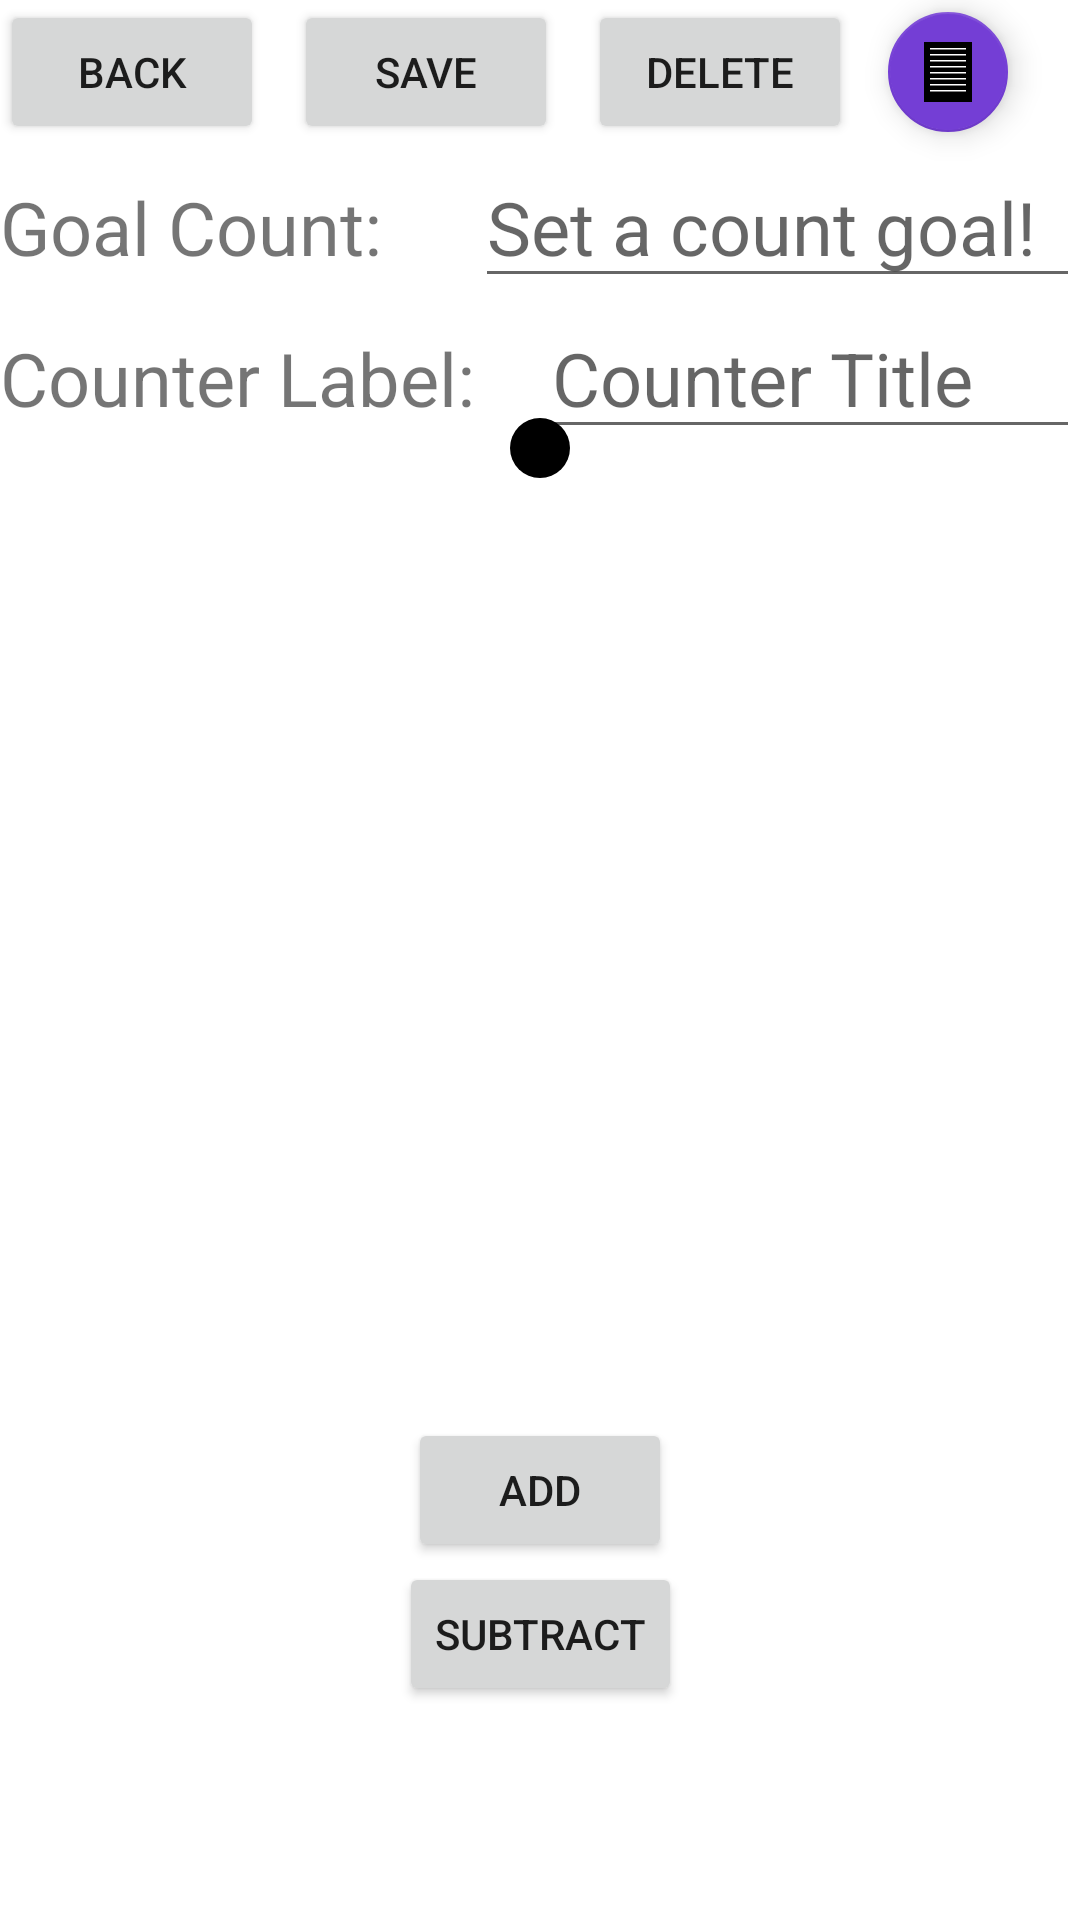

Android layout source for this screen:
<!-- AndroidManifest.xml: application theme Theme.Stitcher -->
<!-- res/layout/stitch_counter_activity.xml -->
<?xml version="1.0" encoding="utf-8"?>
<androidx.constraintlayout.widget.ConstraintLayout xmlns:android="http://schemas.android.com/apk/res/android"
    xmlns:app="http://schemas.android.com/apk/res-auto"
    xmlns:tools="http://schemas.android.com/tools"
    android:layout_width="match_parent"
    android:id="@+id/counters_activity_constraint_layout"
    android:layout_height="match_parent">

    <TextView
        android:id="@+id/stitch_counter_value_txt"
        android:layout_width="wrap_content"
        android:layout_height="wrap_content"
        app:layout_constraintBottom_toBottomOf="parent"
        app:layout_constraintEnd_toEndOf="parent"
        android:layout_marginTop="0dp"
        android:layout_marginHorizontal="0dp"
        android:layout_marginBottom="0dp"
        android:textSize="24pt"
        android:textStyle="bold"
        app:layout_constraintStart_toStartOf="parent"
        app:layout_constraintTop_toTopOf="parent" />

    <Button
        android:id="@+id/add_count_btn"
        android:layout_width="wrap_content"
        android:layout_height="wrap_content"
        android:text="@string/add"
        app:layout_constraintBottom_toBottomOf="parent"
        app:layout_constraintEnd_toEndOf="parent"
        app:layout_constraintStart_toStartOf="parent"
        app:layout_constraintTop_toBottomOf="@+id/stitch_counter_value_txt" />

    <Button
        android:id="@+id/subtract_count_btn"
        android:layout_width="wrap_content"
        android:layout_height="wrap_content"
        android:text="@string/subtract"
        app:layout_constraintBottom_toBottomOf="parent"
        app:layout_constraintEnd_toEndOf="parent"
        app:layout_constraintStart_toStartOf="parent"
        app:layout_constraintTop_toBottomOf="@+id/add_count_btn"
        app:layout_constraintVertical_bias="0.0" />

    <TextView
        android:id="@+id/counter_error_txt"
        android:layout_width="wrap_content"
        android:layout_height="wrap_content"
        android:text=""
        android:textColor="@color/red"
        android:textStyle="bold"
        android:textSize="12pt"
        android:visibility="gone"
        app:layout_constraintBottom_toBottomOf="parent"
        app:layout_constraintEnd_toEndOf="parent"
        app:layout_constraintStart_toStartOf="parent" />

    <TextView
        android:id="@+id/saved_txt"
        android:layout_width="wrap_content"
        android:layout_height="wrap_content"
        android:text="@string/saved_msg_text"
        android:textStyle="bold"
        android:textSize="12pt"
        android:visibility="gone"
        app:layout_constraintBottom_toBottomOf="parent"
        app:layout_constraintEnd_toEndOf="parent"
        app:layout_constraintStart_toStartOf="parent" />

    <Button
        android:id="@+id/counter_back_btn"
        android:layout_width="wrap_content"
        android:layout_height="wrap_content"
        android:text="Back"
        app:layout_constraintStart_toStartOf="parent"
        app:layout_constraintTop_toTopOf="parent" />

    <Button
        android:id="@+id/counter_save_btn"
        android:layout_width="wrap_content"
        android:layout_height="wrap_content"
        android:text="Save"
        app:layout_constraintStart_toEndOf="@id/counter_back_btn"
        android:layout_marginLeft="10dp"
        app:layout_constraintTop_toTopOf="parent" />

    <Button
        android:id="@+id/counter_delete_btn"
        android:layout_width="wrap_content"
        android:layout_height="wrap_content"
        android:text="Delete"
        app:layout_constraintStart_toEndOf="@id/counter_save_btn"
        android:layout_marginLeft="10dp"
        app:layout_constraintTop_toTopOf="parent" />

    <com.google.android.material.floatingactionbutton.FloatingActionButton
        android:id="@+id/counter_notes_btn"
        android:layout_width="wrap_content"
        android:layout_height="wrap_content"
        android:layout_alignParentStart="true"
        android:layout_marginHorizontal="20dp"
        app:layout_constraintEnd_toEndOf="parent"
        app:layout_constraintTop_toTopOf="parent"
        android:clickable="true"
        app:backgroundTint="#743ED5"
        app:tint="@null"
        app:fabSize="mini"
        app:srcCompat="@drawable/paper" />

    <LinearLayout
        android:id="@+id/linearLayout"
        android:layout_width="match_parent"
        android:layout_height="wrap_content"
        android:orientation="vertical"
        app:layout_constraintTop_toBottomOf="@+id/counter_back_btn"
        tools:layout_editor_absoluteX="1dp">

        <LinearLayout
            android:layout_width="match_parent"
            android:layout_height="wrap_content"
            android:layout_marginTop="1dp"
            android:orientation="horizontal"
            android:weightSum="2">

            <TextView
                android:id="@+id/counter_goal_label"
                android:layout_width="wrap_content"
                android:layout_height="wrap_content"
                android:layout_weight="1.5"
                android:text="@string/goal_count_label"
                android:textSize="12pt" />

            <EditText
                android:id="@+id/counter_goal_value"
                android:layout_width="wrap_content"
                android:layout_height="wrap_content"
                android:layout_weight="0.5"
                android:hint="Set a count goal!"
                android:inputType="number"
                android:maxLength="3"
                android:text=""
                android:textSize="12pt" />
        </LinearLayout>

        <LinearLayout
            android:layout_width="match_parent"
            android:layout_height="wrap_content"
            android:orientation="horizontal"
            android:weightSum="2">

            <TextView
                android:id="@+id/counter_label"
                android:layout_width="0dp"
                android:layout_height="wrap_content"
                android:layout_weight="1"
                android:text="@string/counter_label_txt"
                android:textSize="12pt" />

            <EditText
                android:id="@+id/counter_label_value"
                android:layout_width="0dp"
                android:layout_height="wrap_content"
                android:layout_weight="1"
                android:hint="Counter Title"
                android:maxLength="14"
                android:textSize="12pt" />

        </LinearLayout>
    </LinearLayout>

    <FrameLayout
        android:id="@+id/counters_activity_frame"
        android:layout_width="wrap_content"
        android:layout_height="wrap_content"
        android:layout_centerInParent="true"
        android:layout_marginHorizontal="30dp"
        android:background="@drawable/rounded_background"
        app:layout_constraintBottom_toBottomOf="parent"
        app:layout_constraintEnd_toEndOf="parent"
        android:layout_marginTop="-390dp"

        app:layout_constraintStart_toStartOf="parent"
        app:layout_constraintTop_toBottomOf="@id/counter_delete_btn">

        <androidx.fragment.app.FragmentContainerView
            android:id="@+id/counters_activity_fragment_container"
            android:layout_width="match_parent"
            android:layout_height="match_parent"
            android:layout_marginHorizontal="10dp"
            android:layout_marginVertical="10dp" />

    </FrameLayout>

</androidx.constraintlayout.widget.ConstraintLayout>
<!-- resources referenced by this layout -->
<resources>
  <color name="red">#FF0000</color>
  <!-- drawable paper (drawable) -->
  <?xml version="1.0" encoding="utf-8"?>
  <vector xmlns:android="http://schemas.android.com/apk/res/android"
      android:width="24dp"
      android:height="24dp"
      android:viewportWidth="24"
      android:viewportHeight="24">
  
      
      <path
          android:fillColor="#000000"
          android:pathData="M4,2 h16 v20 h-16 Z"
          />
  
      <path
          android:fillColor="#FFFFFF"
          android:pathData="M6,4 h12 v0.5 h-12 Z"
          />
  
      <path
          android:fillColor="#FFFFFF"
          android:pathData="M6,6 h12 v0.5 h-12 Z"
          />
  
      <path
          android:fillColor="#FFFFFF"
          android:pathData="M6,8 h12 v0.5 h-12 Z"
          />
  
      <path
          android:fillColor="#FFFFFF"
          android:pathData="M6,10 h12 v0.5 h-12 Z"
          />
  
      <path
          android:fillColor="#FFFFFF"
          android:pathData="M6,12 h12 v0.5 h-12 Z"
          />
  
      <path
          android:fillColor="#FFFFFF"
          android:pathData="M6,14 h12 v0.5 h-12 Z"
          />
  
      <path
          android:fillColor="#FFFFFF"
          android:pathData="M6,16 h12 v0.5 h-12 Z"
          />
  
      <path
          android:fillColor="#FFFFFF"
          android:pathData="M6,18 h12 v0.5 h-12 Z"
          />
  
  </vector>
  <!-- drawable rounded_background (drawable) -->
  <?xml version="1.0" encoding="utf-8"?>
  <shape xmlns:android="http://schemas.android.com/apk/res/android">
      <solid android:color="#000000" /> 
      <corners android:radius="30dp" /> 
  </shape>
  <string name="add">Add</string>
  <string name="counter_label_txt">Counter Label:</string>
  <string name="goal_count_label">Goal Count:</string>
  <string name="saved_msg_text">Saved!</string>
  <string name="subtract">Subtract</string>
  <style name="Theme.Stitcher" parent="Theme.MaterialComponents.DayNight.DarkActionBar">
          
          <item name="colorPrimary">@color/purple_500</item>
          <item name="colorPrimaryVariant">@color/purple_700</item>
          <item name="colorOnPrimary">@color/white</item>
          
          <item name="colorSecondary">@color/teal_200</item>
          <item name="colorSecondaryVariant">@color/teal_700</item>
          <item name="colorOnSecondary">@color/black</item>
          
          <item name="android:statusBarColor">?attr/colorPrimaryVariant</item>
          
      </style>
  <color name="purple_500">#FF6200EE</color>
  <color name="purple_700">#FF3700B3</color>
  <color name="white">#FFFFFFFF</color>
  <color name="teal_200">#FF03DAC5</color>
  <color name="teal_700">#FF018786</color>
  <color name="black">#FF000000</color>
</resources>
